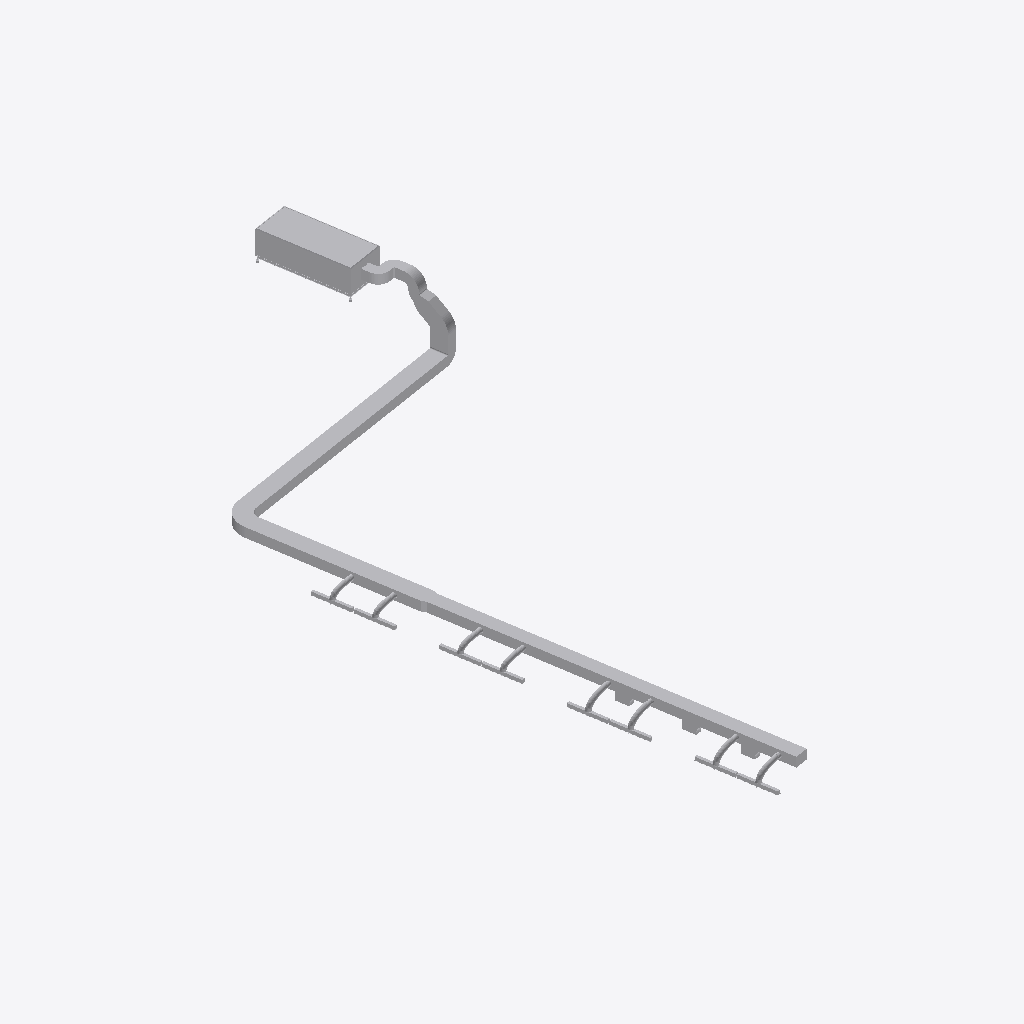
Isometric view of an IFC building model (IFC-SPF (STEP), schema IFC2X3, length unit metre), seen from the south-west, elements coloured by IFC class (only those large enough to see are counted): 37 other elements (light grey).
Extent 8.8 m × 21.8 m × 2.7 m (x, y, z). Storeys (4): PSS at 199.12 m; P00 at 203.87 m; P01 at 208.07 m; P02 at 212.22 m. Elements (48): 22 IfcFlowFitting, 17 IfcFlowSegment, 8 IfcFlowTerminal, 1 IfcBuildingElementProxy.

HEADER;
FILE_DESCRIPTION(('ViewDefinition [CoordinationView_V2.0]','RevitIdentifiers [VersionGUID: 36dd6f0a-8c55-421e-841a-2624a9018774, NumberOfSaves: 194]','CoordinateReference [CoordinateBase: Shared Coordinates, ProjectSite: Interno]'),'2;1');
FILE_NAME('0000000','2023-05-16T13:24:53',(''),(''),'ODA IFC SDK 22.8','22.1.10.541 - Exporter 22.6.2.0 - Alternate UI 2','');
FILE_SCHEMA(('IFC2X3'));
ENDSEC;
DATA;
#91=IFCPROJECT('3xnxSM6VrCIRd2G0XUb_FW',#20,'0000000',$,$,'ESTAT ACTUAL','EXISTENT',(#86),#83);
#115=IFCSITE('3xnxSM6VrCIRd2G0XUb_FY',#20,'Default',$,$,#114,$,$,.ELEMENT.,(41,33,19,566650),(2,6,38,335),0.0,$,$);
#94=IFCBUILDING('3xnxSM6VrCIRd2G0XUb_FX',#20,'UDIAT',$,$,#16,$,'UDIAT',.ELEMENT.,$,$,#93);
#98=IFCBUILDINGSTOREY('3xnxSM6VrCIRd2G0YXQdLW',#20,'PSS',$,'Nivel:CSPT_NIV_PuntBaseProjecte',#97,$,'PSS',.ELEMENT.,-4.737398926271176);
#102=IFCBUILDINGSTOREY('3xnxSM6VrCIRd2G0YXQ1_r',#20,'P00',$,'Nivel:CSPT_NIV_PuntBaseProjecte',#101,$,'P00',.ELEMENT.,0.012601073728823724);
#106=IFCBUILDINGSTOREY('3xnxSM6VrCIRd2G0YXQ1gV',#20,'P01',$,'Nivel:CSPT_NIV_PuntBaseProjecte',#105,$,'P01',.ELEMENT.,4.212601073728823);
#110=IFCBUILDINGSTOREY('3xnxSM6VrCIRd2G0YXQdOv',#20,'P02',$,'Nivel:CSPT_NIV_PuntBaseProjecte',#109,$,'P02',.ELEMENT.,8.362601073728822);
#389=IFCFLOWSEGMENT('19mUYI6bHB$ODFngJzpmXG',#20,'Conducto rectangular:CSPT-HVAC-Generic-Te:992773',$,'Conducto rectangular:CSPT-HVAC-Generic-Te',#380,#388,'992773');
#12381=IFCBUILDINGELEMENTPROXY('2kg6vU0ZDDdB2BYiY5pMly',#20,'CSPT-UTA-Servoclima-CTA:CTA-3:3214867',$,'CSPT-UTA-Servoclima-CTA:CTA-3',#12380,#12377,'3214867',$);
#148=IFCFLOWSEGMENT('19mUYI6bHB$ODFngJzpmXN',#20,'Conducto rectangular:CSPT-HVAC-Generic-Te:992770',$,'Conducto rectangular:CSPT-HVAC-Generic-Te',#138,#146,'992770');
#241=IFCFLOWSEGMENT('19mUYI6bHB$ODFngJzpmXM',#20,'Conducto rectangular:CSPT-HVAC-Generic-Te:992771',$,'Conducto rectangular:CSPT-HVAC-Generic-Te',#232,#240,'992771');
#325=IFCFLOWFITTING('19mUYI6bHB$ODFngJzpmXH',#20,'M_Codo rectangular - Radio:RET_1W:992772',$,'M_Codo rectangular - Radio:RET_1W',#324,#321,'992772');
#12455=IFCFLOWSEGMENT('0QfXV070P64ASiPs$9FQab',#20,'Conducto rectangular:CSPT-HVAC-Generic-Te:3356772',$,'Conducto rectangular:CSPT-HVAC-Generic-Te',#12446,#12454,'3356772');
#541=IFCFLOWSEGMENT('19mUYI6bHB$ODFngJzpmX4',#20,'Conducto rectangular:CSPT-HVAC-Generic-Te:992785',$,'Conducto rectangular:CSPT-HVAC-Generic-Te',#530,#540,'992785');
#739=IFCFLOWFITTING('19mUYI6bHB$ODFngJzpmXF',#20,'M_Codo rectangular - Radio:RET_1W:992794',$,'M_Codo rectangular - Radio:RET_1W',#738,#735,'992794');
#12762=IFCFLOWFITTING('0QfXV070P64ASiPs$9FQap',#20,'M_Codo rectangular - Radio:0.5 W:3356786',$,'M_Codo rectangular - Radio:0.5 W',#12761,#12758,'3356786');
#12972=IFCFLOWFITTING('2ChXcPuP10Fvo47lWUIMXi',#20,'M_Codo rectangular - Radio:0.5 W:3442238',$,'M_Codo rectangular - Radio:0.5 W',#12971,#12968,'3442238');
#9355=IFCFLOWTERMINAL('2vNem$vLD9YvH6PIImeyEt',#20,'CSPT_TER_DifusorLineal_Impulsio:1160x100mm:2063406',$,'CSPT_TER_DifusorLineal_Impulsio:1160x100mm',#9354,#9351,'2063406');
#9474=IFCFLOWTERMINAL('2vNem$vLD9YvH6PIImeyEe',#20,'CSPT_TER_DifusorLineal_Impulsio:1160x100mm:2063409',$,'CSPT_TER_DifusorLineal_Impulsio:1160x100mm',#9473,#9470,'2063409');
#9590=IFCFLOWTERMINAL('2vNem$vLD9YvH6PIImeyEi',#20,'CSPT_TER_DifusorLineal_Impulsio:1160x100mm:2063413',$,'CSPT_TER_DifusorLineal_Impulsio:1160x100mm',#9589,#9586,'2063413');
#9532=IFCFLOWTERMINAL('2vNem$vLD9YvH6PIImeyEg',#20,'CSPT_TER_DifusorLineal_Impulsio:1160x100mm:2063411',$,'CSPT_TER_DifusorLineal_Impulsio:1160x100mm',#9531,#9528,'2063411');
#9416=IFCFLOWTERMINAL('2vNem$vLD9YvH6PIImeyEs',#20,'CSPT_TER_DifusorLineal_Impulsio:1160x100mm:2063407',$,'CSPT_TER_DifusorLineal_Impulsio:1160x100mm',#9415,#9412,'2063407');
#9561=IFCFLOWTERMINAL('2vNem$vLD9YvH6PIImeyEj',#20,'CSPT_TER_DifusorLineal_Impulsio:1160x100mm:2063412',$,'CSPT_TER_DifusorLineal_Impulsio:1160x100mm',#9560,#9557,'2063412');
#9445=IFCFLOWTERMINAL('2vNem$vLD9YvH6PIImeyEf',#20,'CSPT_TER_DifusorLineal_Impulsio:1160x100mm:2063408',$,'CSPT_TER_DifusorLineal_Impulsio:1160x100mm',#9444,#9441,'2063408');
#9503=IFCFLOWTERMINAL('2vNem$vLD9YvH6PIImeyEh',#20,'CSPT_TER_DifusorLineal_Impulsio:1160x100mm:2063410',$,'CSPT_TER_DifusorLineal_Impulsio:1160x100mm',#9502,#9499,'2063410');
#7927=IFCFLOWSEGMENT('19mUYI6bHB$ODFngJzpmKn',#20,'Conducto flexible redondo:Flex - Redondo:994148',$,'Conducto flexible redondo:Flex - Redondo',#7027,#7926,'994148');
#6994=IFCFLOWSEGMENT('19mUYI6bHB$ODFngJzpmKt',#20,'Conducto flexible redondo:Flex - Redondo:994146',$,'Conducto flexible redondo:Flex - Redondo',#6094,#6993,'994146');
#6061=IFCFLOWSEGMENT('19mUYI6bHB$ODFngJzpmKr',#20,'Conducto flexible redondo:Flex - Redondo:994144',$,'Conducto flexible redondo:Flex - Redondo',#5161,#6060,'994144');
#12669=IFCFLOWFITTING('0QfXV070P64ASiPs$9FQan',#20,'M_Transición rectangular - Ángulo:45 grados:3356784',$,'M_Transición rectangular - Ángulo:45 grados',#12668,#12664,'3356784');
#8860=IFCFLOWSEGMENT('19mUYI6bHB$ODFngJzpmKp',#20,'Conducto flexible redondo:Flex - Redondo:994150',$,'Conducto flexible redondo:Flex - Redondo',#7960,#8859,'994150');
#4099=IFCFLOWSEGMENT('19mUYI6bHB$ODFngJzpmK9',#20,'Conducto flexible redondo:Flex - Redondo:994140',$,'Conducto flexible redondo:Flex - Redondo',#3103,#4098,'994140');
#5128=IFCFLOWSEGMENT('19mUYI6bHB$ODFngJzpmKB',#20,'Conducto flexible redondo:Flex - Redondo:994142',$,'Conducto flexible redondo:Flex - Redondo',#4132,#5127,'994142');
#3070=IFCFLOWSEGMENT('19mUYI6bHB$ODFngJzpmKF',#20,'Conducto flexible redondo:Flex - Redondo:994138',$,'Conducto flexible redondo:Flex - Redondo',#2170,#3069,'994138');
#2115=IFCFLOWSEGMENT('19mUYI6bHB$ODFngJzpmKD',#20,'Conducto flexible redondo:Flex - Redondo:994136',$,'Conducto flexible redondo:Flex - Redondo',#1214,#2113,'994136');
#9084=IFCFLOWFITTING('3LcdALp416pw9Vq7n2rsQw',#20,'M_Injerto rectangular con radio - DTL:Norma:1398340',$,'M_Injerto rectangular con radio - DTL:Norma',#9083,#9080,'1398340');
#12919=IFCFLOWSEGMENT('2ChXcPuP10Fvo47lWUIMk_',#20,'Conducto rectangular:CSPT-HVAC-Generic-Te:3442156',$,'Conducto rectangular:CSPT-HVAC-Generic-Te',#12910,#12918,'3442156');
#9129=IFCFLOWFITTING('3LcdALp416pw9Vq7n2rsQD',#20,'M_Injerto rectangular con radio - DTL:Norma:1398387',$,'M_Injerto rectangular con radio - DTL:Norma',#9128,#9125,'1398387');
#657=IFCFLOWSEGMENT('19mUYI6bHB$ODFngJzpmXC',#20,'Conducto rectangular:CSPT-HVAC-Generic-Te:992793',$,'Conducto rectangular:CSPT-HVAC-Generic-Te',#648,#656,'992793');
#8934=IFCFLOWFITTING('3LcdALp416pw9Vq7n2rsNZ',#20,'M_Injerto rectangular con radio - DTL:Norma:1398045',$,'M_Injerto rectangular con radio - DTL:Norma',#8933,#8930,'1398045');
#458=IFCFLOWFITTING('19mUYI6bHB$ODFngJzpmXJ',#20,'M_Transición rectangular - Ángulo:RET_45 grados:992774',$,'M_Transición rectangular - Ángulo:RET_45 grados',#457,#454,'992774');
#12537=IFCFLOWFITTING('0QfXV070P64ASiPs$9FQaa',#20,'M_Codo rectangular - Radio:0.5 W:3356773',$,'M_Codo rectangular - Radio:0.5 W',#12536,#12533,'3356773');
#12882=IFCFLOWFITTING('2ChXcPuP10Fvo47lWUIMku',#20,'M_Codo rectangular - Radio:0.5 W:3442154',$,'M_Codo rectangular - Radio:0.5 W',#12881,#12878,'3442154');
#12800=IFCFLOWSEGMENT('2ChXcPuP10Fvo47lWUIMkm',#20,'Conducto rectangular:CSPT-HVAC-Generic-Te:3442146',$,'Conducto rectangular:CSPT-HVAC-Generic-Te',#12791,#12799,'3442146');
#12618=IFCFLOWFITTING('0QfXV070P64ASiPs$9FQak',#20,'M_Codo rectangular - Radio:0.5 W:3356783',$,'M_Codo rectangular - Radio:0.5 W',#12617,#12614,'3356783');
ENDSEC;
